Image classification data set "dataset" (markjosephfernandez-cloud/capstone2027 on GitHub). Class labels (3): dal-uy, graduation, kasadyaan.

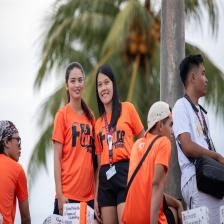
Label: dal-uy

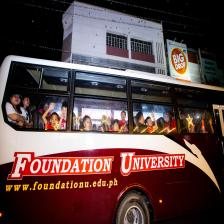
Label: kasadyaan

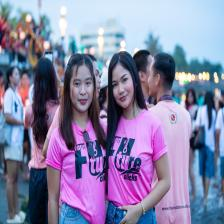
Label: dal-uy

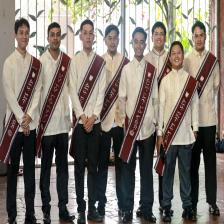
Label: graduation

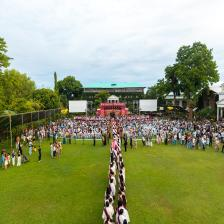
Label: graduation

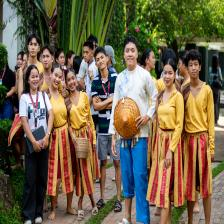
Label: kasadyaan
